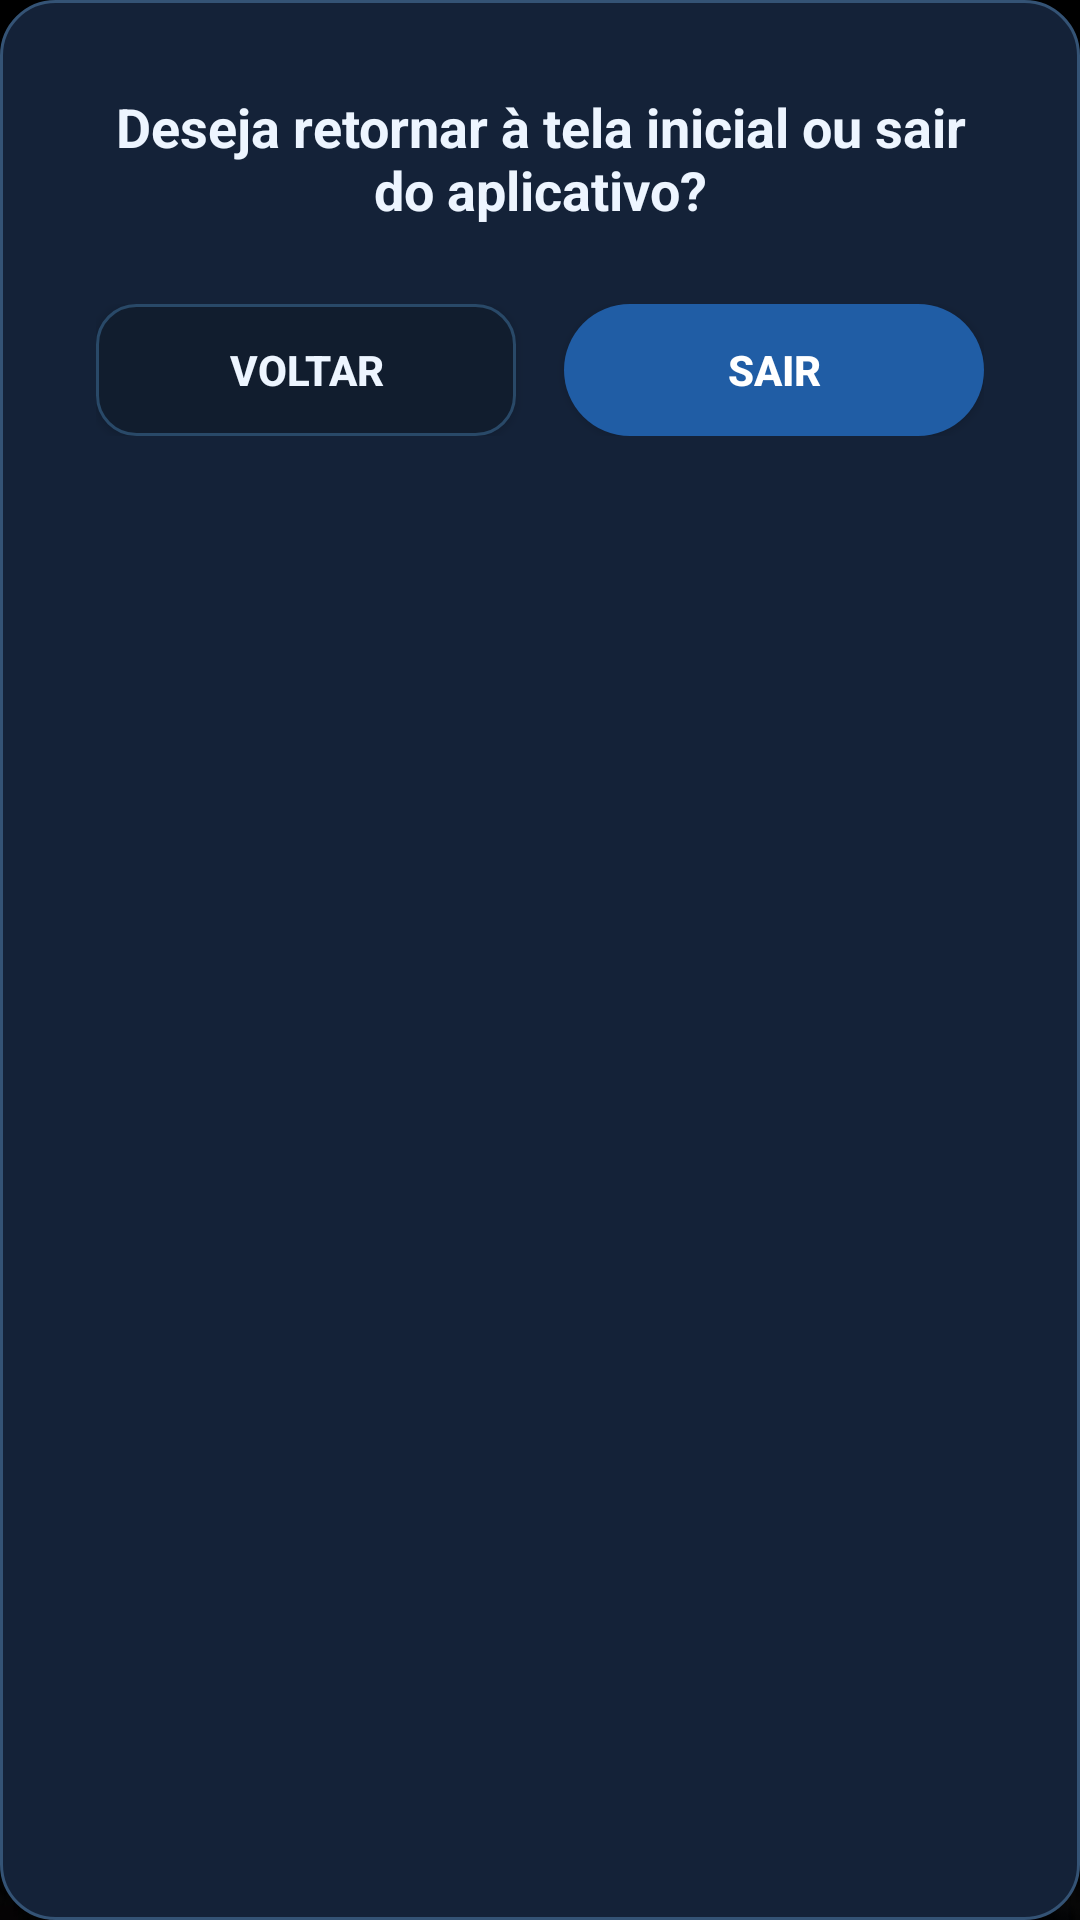

This screen was rendered from an Android layout file. Write that file and the resources it references.
<!-- AndroidManifest.xml: application theme Theme.MyTvApp -->
<!-- res/layout/dialog_simple_exit.xml -->
<?xml version="1.0" encoding="utf-8"?>
<LinearLayout xmlns:android="http://schemas.android.com/apk/res/android"
    android:layout_width="440dp"
    android:layout_height="wrap_content"
    android:background="@drawable/bg_wd_dialog"
    android:gravity="center_horizontal"
    android:orientation="vertical"
    android:paddingStart="32dp"
    android:paddingTop="30dp"
    android:paddingEnd="32dp"
    android:paddingBottom="30dp">

    
    <TextView
        android:id="@+id/txt_dialog_exit_message"
        android:layout_width="match_parent"
        android:layout_height="wrap_content"
        android:gravity="center"
        android:text="Deseja retornar à tela inicial ou sair do aplicativo?"
        android:textColor="@color/wd_text_white"
        android:textSize="18sp"
        android:textStyle="bold" />

    
    <LinearLayout
        android:layout_width="wrap_content"
        android:layout_height="wrap_content"
        android:layout_marginTop="26dp"
        android:gravity="center"
        android:orientation="horizontal">

        
        <Button
            android:id="@+id/btn_dialog_exit_nao"
            android:layout_width="140dp"
            android:layout_height="44dp"
            android:layout_marginEnd="16dp"
            android:background="@drawable/bg_wd_action_btn"
            android:clickable="true"
            android:focusable="true"
            android:text="Voltar"
            android:textColor="@color/wd_text_white"
            android:textSize="14sp"
            android:textStyle="bold" />

        
        <Button
            android:id="@+id/btn_dialog_exit_sim"
            android:layout_width="140dp"
            android:layout_height="44dp"
            android:background="@drawable/bg_wd_pill"
            android:clickable="true"
            android:focusable="true"
            android:text="Sair"
            android:textColor="#FFFFFF"
            android:textSize="14sp"
            android:textStyle="bold" />
    </LinearLayout>

</LinearLayout>
<!-- resources referenced by this layout -->
<resources>
  <color name="wd_text_white">#EDF5FF</color>
  <!-- drawable bg_wd_action_btn (drawable) -->
  <?xml version="1.0" encoding="utf-8"?>
  <selector xmlns:android="http://schemas.android.com/apk/res/android">
      <item android:state_focused="true">
          <shape android:shape="rectangle">
              <corners android:radius="13dp" />
              <solid android:color="@color/wd_action_focus" />
              <stroke android:width="2dp" android:color="@color/wd_focus_glow" />
          </shape>
      </item>
      <item>
          <shape android:shape="rectangle">
              <corners android:radius="13dp" />
              <solid android:color="@color/wd_action_bg" />
              <stroke android:width="1dp" android:color="@color/wd_action_stroke" />
          </shape>
      </item>
  </selector>
  <!-- drawable bg_wd_dialog (drawable) -->
  <?xml version="1.0" encoding="utf-8"?>
  <shape xmlns:android="http://schemas.android.com/apk/res/android"
      android:shape="rectangle">
      <corners android:radius="18dp" />
      <solid android:color="@color/wd_dialog_bg" />
      <stroke android:width="1dp" android:color="@color/wd_dialog_stroke" />
  </shape>
  <!-- drawable bg_wd_pill (drawable) -->
  <?xml version="1.0" encoding="utf-8"?>
  <selector xmlns:android="http://schemas.android.com/apk/res/android">
      <item android:state_focused="true">
          <shape android:shape="rectangle">
              <corners android:radius="24dp" />
              <solid android:color="@color/wd_pill_focus" />
              <stroke android:width="2dp" android:color="@color/wd_focus_glow" />
          </shape>
      </item>
      <item>
          <shape android:shape="rectangle">
              <corners android:radius="24dp" />
              <solid android:color="@color/wd_pill_blue" />
          </shape>
      </item>
  </selector>
  <style name="Theme.MyTvApp" parent="Theme.AppCompat.NoActionBar">
          <item name="android:colorPrimary">@color/brand_red</item>
          <item name="android:colorPrimaryDark">#000000</item>
          <item name="android:windowBackground">@drawable/tv_bg</item>
          <item name="android:windowFullscreen">true</item>
      </style>
  <color name="wd_action_focus">#182A42</color>
  <color name="wd_focus_glow">#79C4FF</color>
  <color name="wd_action_bg">#111D2E</color>
  <color name="wd_action_stroke">#294968</color>
  <color name="wd_dialog_bg">#142238</color>
  <color name="wd_dialog_stroke">#345375</color>
  <color name="wd_pill_focus">#2E7BD8</color>
  <color name="wd_pill_blue">#205DA5</color>
  <color name="brand_red">#5AB5FF</color>
  <!-- drawable tv_bg: jpg bitmap (drawable, 93525 bytes) -->
</resources>
